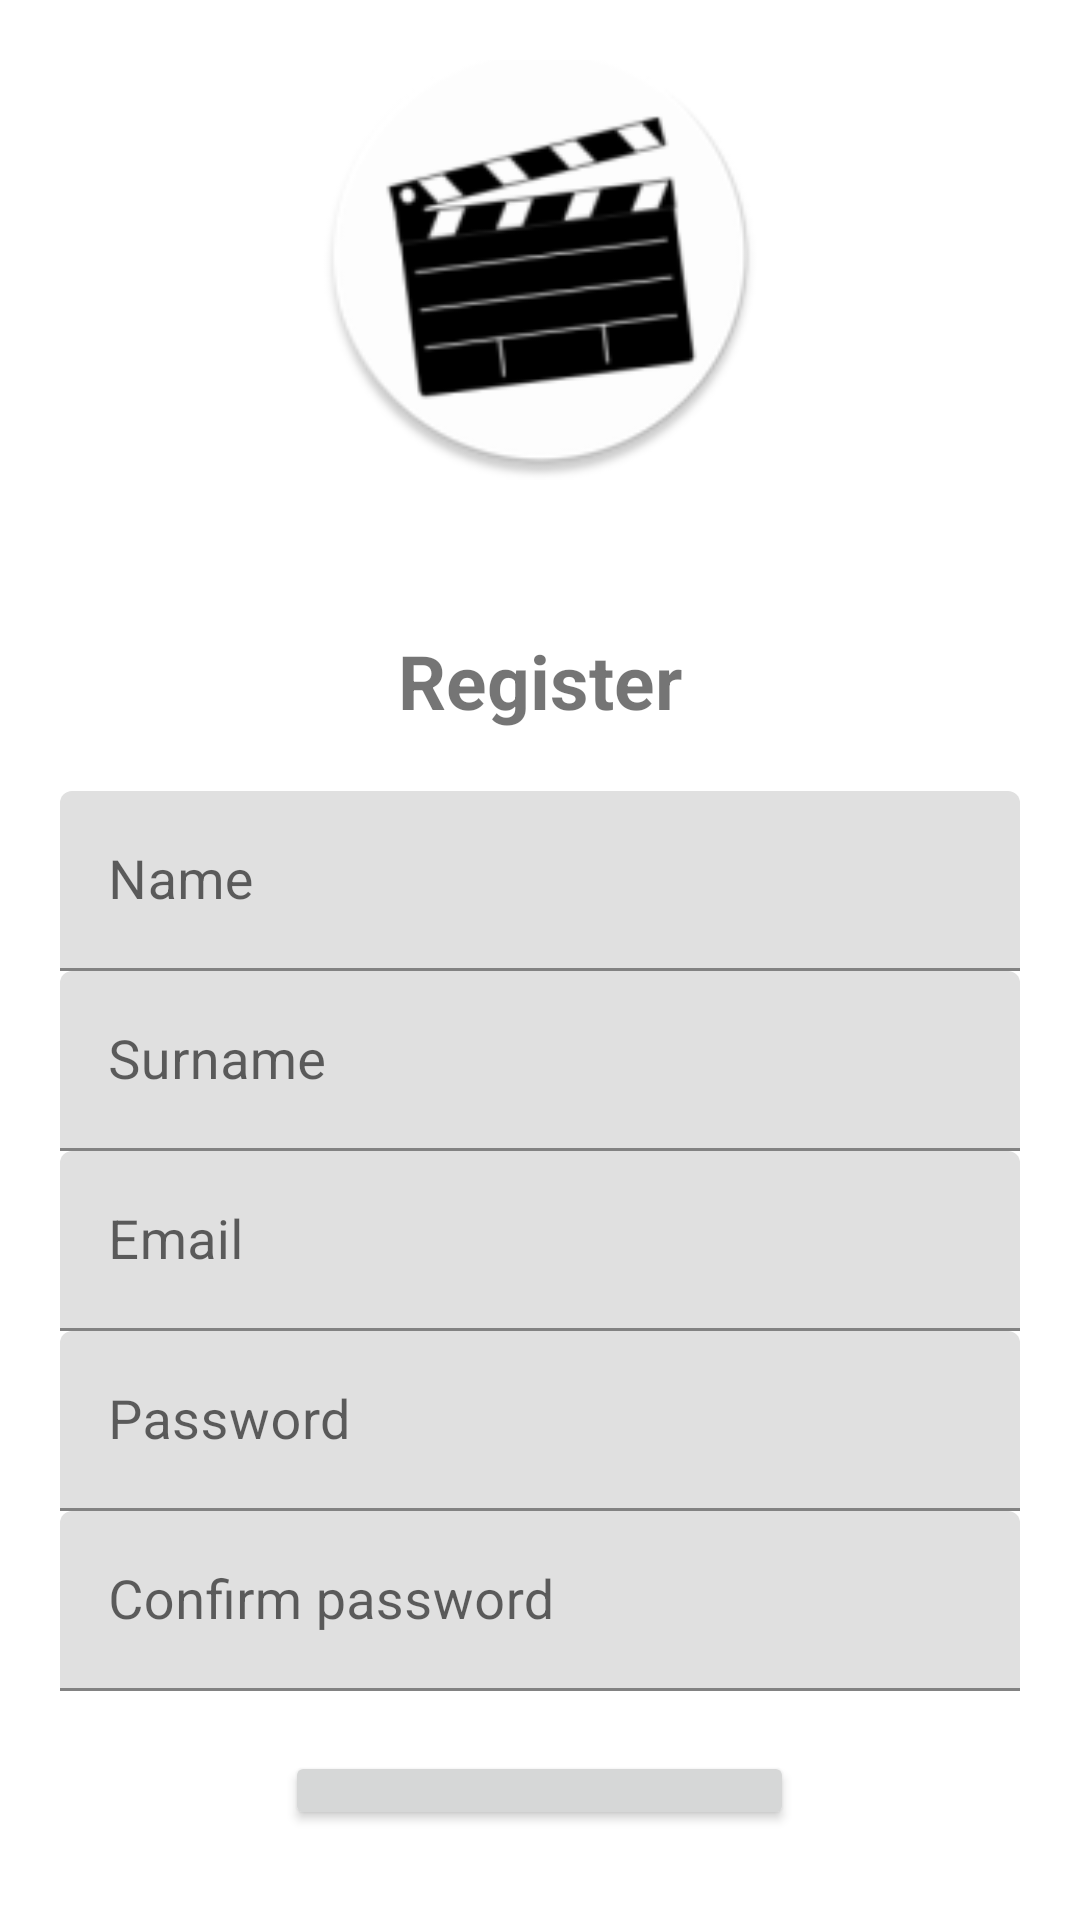

The Android layout XML behind this screen, and the referenced resources:
<!-- AndroidManifest.xml: application theme AppTheme -->
<!-- res/layout/activity_register.xml -->
<?xml version="1.0" encoding="utf-8"?>
<layout xmlns:android="http://schemas.android.com/apk/res/android"
    xmlns:app="http://schemas.android.com/apk/res-auto"
    xmlns:tools="http://schemas.android.com/tools">

    <LinearLayout
        android:layout_width="match_parent"
        android:layout_height="match_parent"
        android:gravity="center"
        android:orientation="vertical"
        android:padding="20dp"
        tools:context=".authentication.Register">

        <ImageView
            android:layout_width="150dp"
            android:layout_height="150dp"
            android:src="@mipmap/icon_round"
            android:layout_marginBottom="50dp"/>

        <TextView
            android:layout_width="match_parent"
            android:layout_height="wrap_content"
            android:layout_marginBottom="20dp"
            android:gravity="center"
            android:text="@string/register"
            android:textSize="25sp"
            android:textStyle="bold" />

        <com.google.android.material.textfield.TextInputLayout
            android:layout_width="match_parent"
            android:layout_height="wrap_content">

            <com.google.android.material.textfield.TextInputEditText
                android:id="@+id/name"
                android:layout_width="match_parent"
                android:layout_height="60dp"
                android:textSize="18sp"
                android:hint="@string/name" />
        </com.google.android.material.textfield.TextInputLayout>

        <com.google.android.material.textfield.TextInputLayout
            android:layout_width="match_parent"
            android:layout_height="wrap_content">

            <com.google.android.material.textfield.TextInputEditText
                android:id="@+id/surname"
                android:layout_width="match_parent"
                android:layout_height="60dp"
                android:textSize="18sp"
                android:hint="Surname" />
        </com.google.android.material.textfield.TextInputLayout>

        <com.google.android.material.textfield.TextInputLayout
            android:layout_width="match_parent"
            android:layout_height="wrap_content">

            <com.google.android.material.textfield.TextInputEditText
                android:id="@+id/email"
                android:layout_width="match_parent"
                android:layout_height="60dp"
                android:textSize="18sp"
                android:hint="@string/email" />
        </com.google.android.material.textfield.TextInputLayout>

        <com.google.android.material.textfield.TextInputLayout
            android:layout_width="match_parent"
            android:layout_height="wrap_content">

            <com.google.android.material.textfield.TextInputEditText
                android:id="@+id/password"
                android:layout_width="match_parent"
                android:layout_height="60dp"
                android:textSize="18sp"
                android:hint="@string/password"
                android:inputType="textPassword" />
        </com.google.android.material.textfield.TextInputLayout>

        <com.google.android.material.textfield.TextInputLayout
            android:layout_width="match_parent"
            android:layout_height="wrap_content">

            <com.google.android.material.textfield.TextInputEditText
                android:id="@+id/confirm_password"
                android:layout_width="match_parent"
                android:layout_height="60dp"
                android:textSize="18sp"
                android:hint="@string/confirm_password"
                android:inputType="textPassword" />
        </com.google.android.material.textfield.TextInputLayout>

        <ProgressBar
            android:id="@+id/progressBar"
            android:layout_width="wrap_content"
            android:layout_height="wrap_content"
            android:visibility="gone" />

        <Button
            android:id="@+id/register_btn"
            android:layout_width="wrap_content"
            android:layout_height="wrap_content"
            android:textSize="32sp"
            android:layout_marginTop="20dp"
            android:text="@string/register" />

        <TextView
            android:id="@+id/loginNow"
            android:layout_width="match_parent"
            android:layout_height="wrap_content"
            android:layout_marginTop="20dp"
            android:gravity="center"
            android:text="@string/click_to_login"
            android:textSize="20sp"
            android:textStyle="bold" />

    </LinearLayout>
</layout>
<!-- resources referenced by this layout -->
<resources>
  <!-- mipmap icon_round: png bitmap (mipmap-hdpi, 4779 bytes) -->
  <string name="click_to_login">Click to Login</string>
  <string name="confirm_password">Confirm password</string>
  <string name="email">Email</string>
  <string name="name">Name</string>
  <string name="password">Password</string>
  <string name="register">Register</string>
  <style name="AppTheme" parent="Theme.MaterialComponents.DayNight.NoActionBar">
          
          <item name="colorPrimary">@color/white</item>
          <item name="colorPrimaryDark">@color/colorPrimaryDark</item>
          <item name="colorAccent">@color/colorAccent</item>
          <item name="android:windowBackground">@color/colorBackground</item>
          <item name="fontFamily">@font/ubuntu_r</item>
  
      </style>
  <color name="white">#FFFFFF</color>
  <color name="colorPrimaryDark">#202125</color>
  <color name="colorAccent">#4caf50</color>
  <color name="colorBackground">@color/colorPrimary</color>
  <color name="colorPrimary">#202125</color>
</resources>
